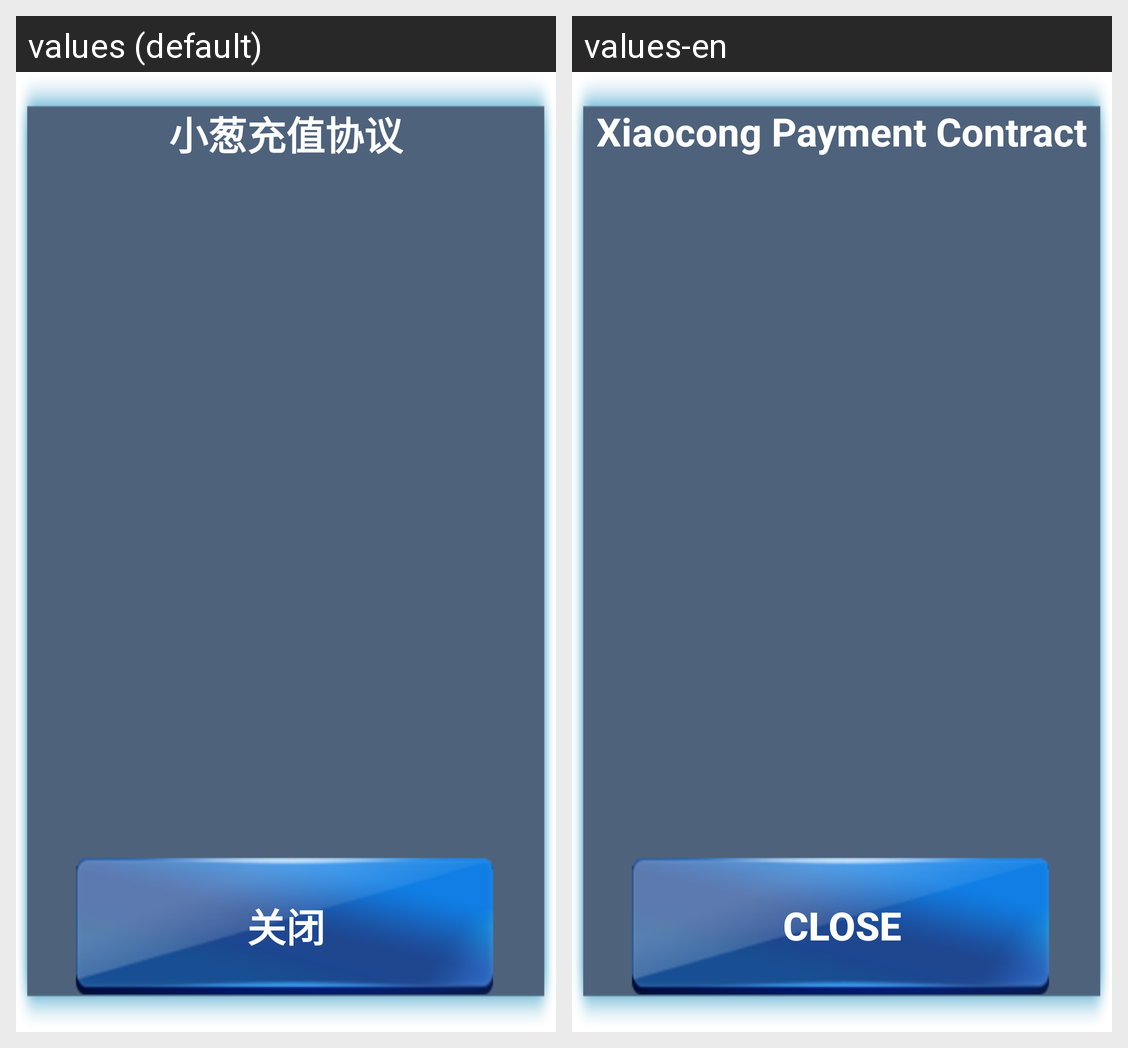

The Android screen above is rendered under two locales of the same app. Produce the string resources it draws, with the default and per-locale values.
Android screen res/layout/xc_pay_xieyi.xml rendered under 2 locales, left to right: values (default), values-en. Device: Nexus 5 (rendered at 1080×1920; each locale shown at half size, 540×960, under a caption strip naming it); theme Theme.MaterialComponents.DayNight.NoActionBar.
Strings drawn on this screen, with the default value and each locale's value (text and hints the layout hard-codes, and strings that could not be matched under every locale, appear in the picture but are not listed):

xcsdk_contract_charge
  values: 小葱充值协议
  values-en: Xiaocong Payment Contract

xcsdk_close_btn
  values: 关闭
  values-en: Close
